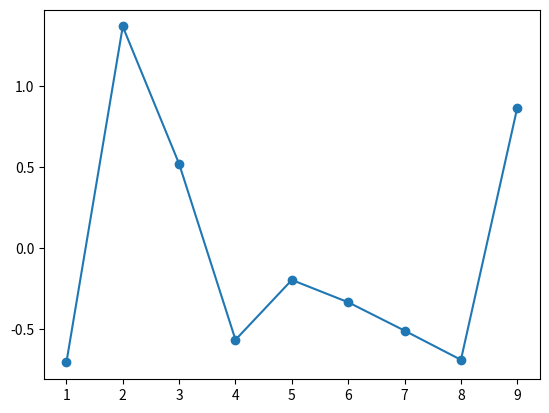

Write Python code to recreate this figure.
#!/usr/bin/env python
# coding: utf-8

# # Connected Scatterplot

# A connected scatterplot is a line chart where each data point is shown by a circle or any type of marker.
# 
# [Source](https://www.python-graph-gallery.com/connected-scatter-plot/)

# In[2]:


import matplotlib.pyplot as plt
import numpy as np
import pandas as pd


# In[3]:


df = pd.DataFrame({
    'x': range(1,10),
    'y': np.random.randn(9)
})
df.head()


# In[4]:


plt.plot(df['x'], df['y'], linestyle='-', marker='o')
plt.show()

